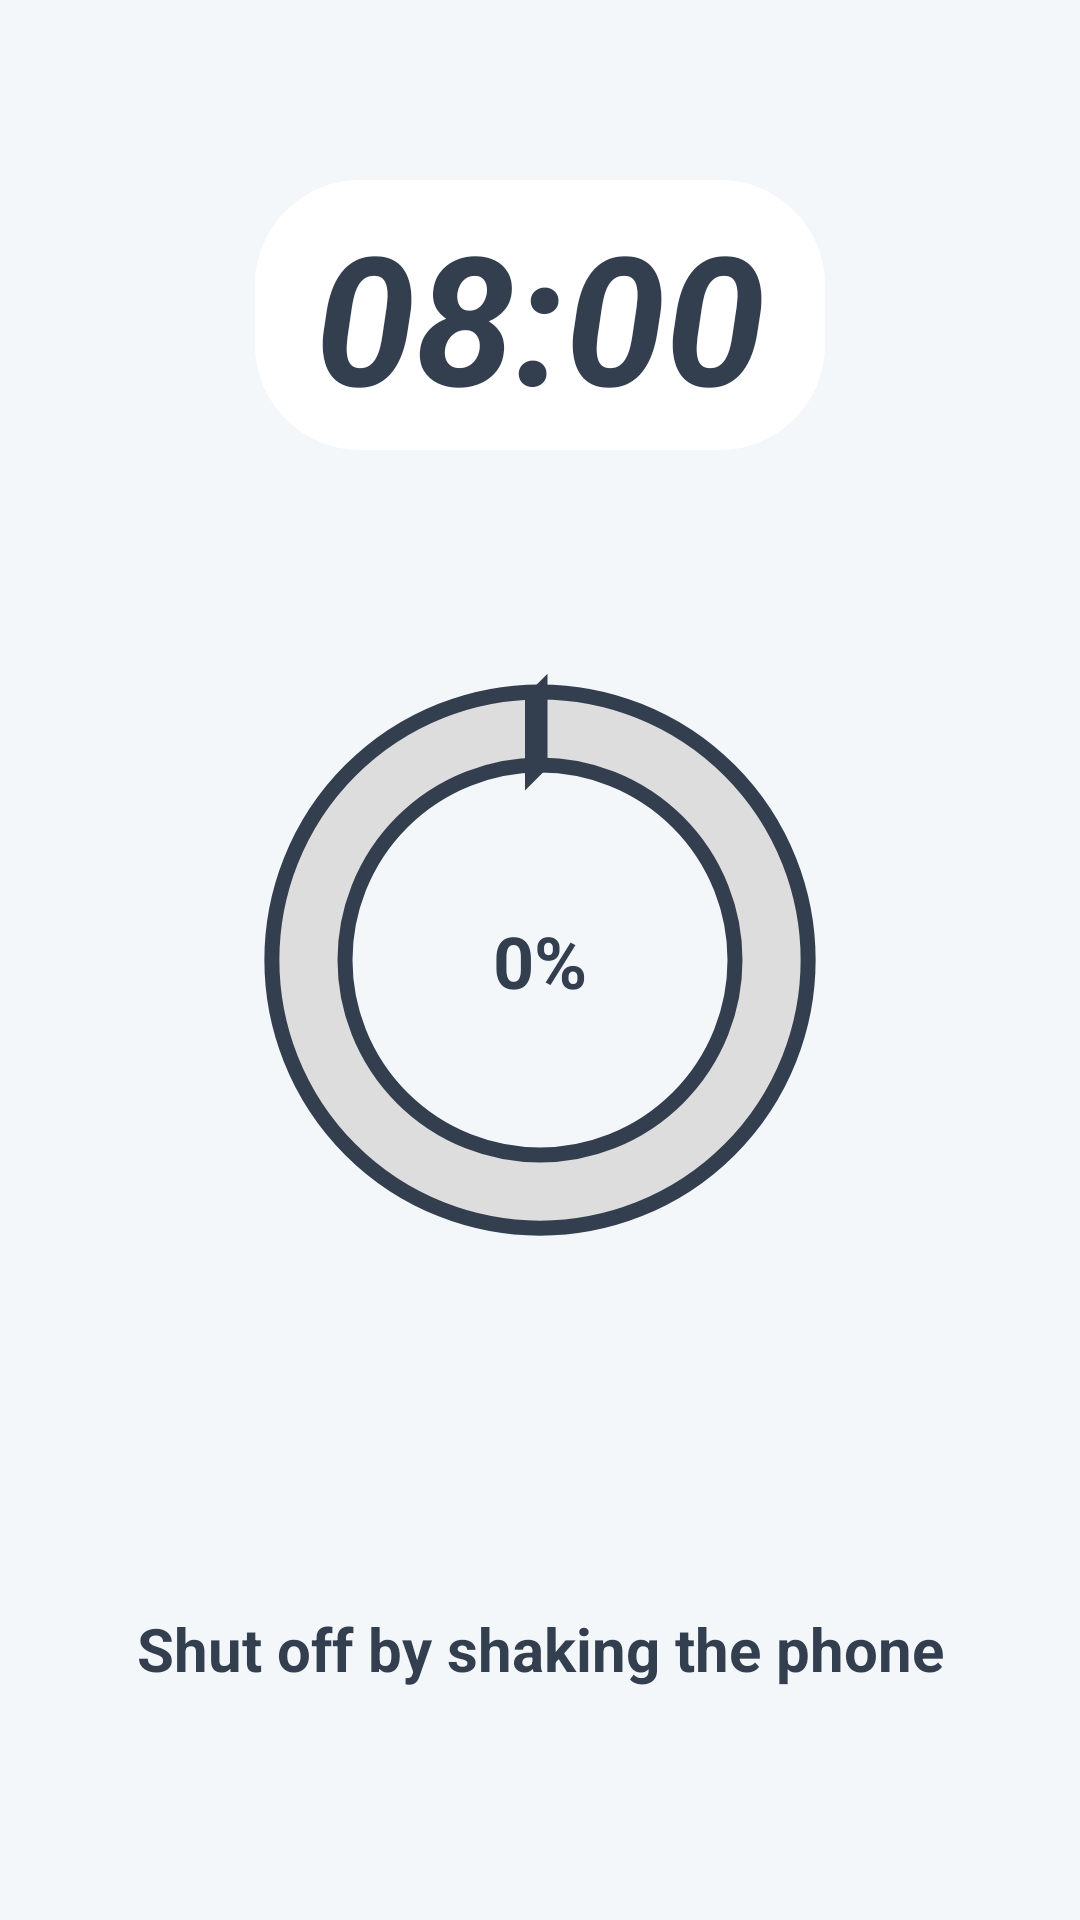

The Android layout XML behind this screen, and the referenced resources:
<!-- AndroidManifest.xml: application theme Theme.NoSnooze -->
<!-- res/layout/activity_phone_shake.xml -->
<?xml version="1.0" encoding="utf-8"?>
<androidx.constraintlayout.widget.ConstraintLayout xmlns:android="http://schemas.android.com/apk/res/android"
    xmlns:app="http://schemas.android.com/apk/res-auto"
    xmlns:tools="http://schemas.android.com/tools"
    android:layout_width="match_parent"
    android:layout_height="match_parent"
    tools:context=".PhoneShake"
    android:background="@color/light_light_blue">

    <TextView
        android:id="@+id/current_time"
        android:layout_width="wrap_content"
        android:layout_height="wrap_content"
        android:layout_marginTop="60dp"
        android:background="@drawable/row_background"
        android:paddingRight="20dp"
        android:paddingLeft="20dp"
        android:paddingBottom="5dp"
        android:paddingTop="5dp"
        android:text="08:00"
        android:textColor="@color/himmelsklila"
        android:textSize="60sp"
        android:textStyle="bold|italic"
        app:layout_constraintEnd_toEndOf="parent"
        app:layout_constraintStart_toStartOf="parent"
        app:layout_constraintTop_toTopOf="parent" />

    <TextView
        android:id="@+id/header"
        android:layout_width="wrap_content"
        android:layout_height="wrap_content"
        android:layout_marginTop="536dp"
        android:text="Shut off by shaking the phone"
        android:textColor="@color/himmelsklila"
        android:textStyle="bold"
        android:textSize="20sp"
        app:layout_constraintEnd_toEndOf="parent"
        app:layout_constraintStart_toStartOf="parent"
        app:layout_constraintTop_toTopOf="parent" />

    <ProgressBar
        android:id="@+id/progress_bar"
        style="@style/CircularDeterminateProgressBar"
        android:layout_width="200dp"
        android:layout_height="200dp"
        app:layout_constraintBottom_toBottomOf="parent"
        app:layout_constraintLeft_toLeftOf="parent"
        app:layout_constraintRight_toRightOf="parent"
        app:layout_constraintTop_toTopOf="parent"
        tools:progress="60" />

    <TextView
        android:id="@+id/progress_text"
        android:layout_width="wrap_content"
        android:layout_height="wrap_content"
        android:text="0%"
        android:textStyle="bold"
        android:textSize="24sp"
        android:textColor="@color/himmelsklila"
        app:layout_constraintBottom_toBottomOf="parent"
        app:layout_constraintEnd_toEndOf="parent"
        app:layout_constraintStart_toStartOf="parent"
        app:layout_constraintTop_toTopOf="parent" />

</androidx.constraintlayout.widget.ConstraintLayout>
<!-- resources referenced by this layout -->
<resources>
  <color name="himmelsklila">#333f4f</color>
  <color name="light_light_blue">#f3f7fa</color>
  <!-- drawable row_background (drawable) -->
  <?xml version="1.0" encoding="utf-8"?>
  <shape xmlns:android="http://schemas.android.com/apk/res/android"
      android:shape="rectangle">
      <solid android:color="@color/white" />
      <corners
          android:radius="35dp" />
      <stroke android:width="0px" android:color="@color/border_blue" />
  </shape>
  <style name="CircularDeterminateProgressBar">
          <item name="android:indeterminateOnly">false</item>
          <item name="android:progressDrawable">@drawable/progressbar</item>
      </style>
  <style name="Theme.NoSnooze" parent="Theme.MaterialComponents.DayNight.NoActionBar">
          
          <item name="colorPrimary">@color/light_blue</item>
          <item name="colorPrimaryVariant">@color/light_light_blue</item>
          <item name="colorOnPrimary">@color/himmelsklila</item>
          
          <item name="colorSecondary">@color/green</item>
          <item name="colorSecondaryVariant">@color/teal_200</item>
          <item name="colorOnSecondary">@color/white</item>
          
          <item name="android:statusBarColor" tools:targetApi="l">?attr/colorPrimaryVariant</item>
          
      </style>
  <color name="white">#FFFFFFFF</color>
  <color name="border_blue">#A1B9D6</color>
  <!-- drawable progressbar (drawable) -->
  <?xml version="1.0" encoding="utf-8"?>
  <layer-list xmlns:android="http://schemas.android.com/apk/res/android">
      <item>
          <shape
              android:shape="ring"
              android:thicknessRatio="8"
              android:useLevel="false">
              <solid android:color="#DDD" />
              <stroke android:width="5dp" android:color="@color/himmelsklila" />
          </shape>
      </item>
      <item>
          <rotate
              android:fromDegrees="270"
              android:toDegrees="270">
              <shape
                  android:shape="ring"
                  android:thicknessRatio="8"
                  android:useLevel="true">
                  <gradient
                      android:endColor="@color/green"
                      android:startColor="@color/green"
                      android:type="sweep" />
                  <stroke android:width="5dp" android:color="@color/himmelsklila"/>
              </shape>
          </rotate>
      </item>
  </layer-list>
  <color name="light_blue">#DAE4F1</color>
  <color name="green">#14B180</color>
  <color name="teal_200">#FF03DAC5</color>
</resources>
